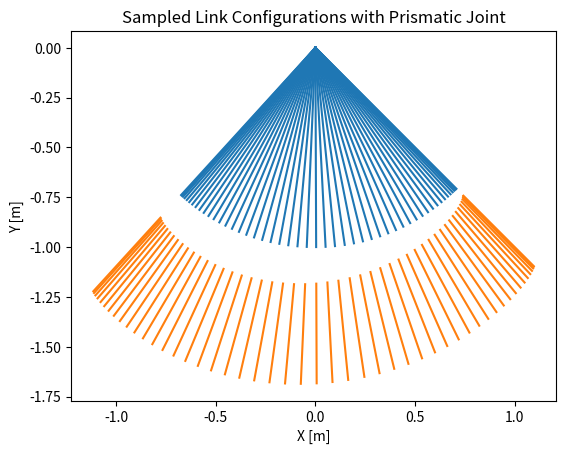
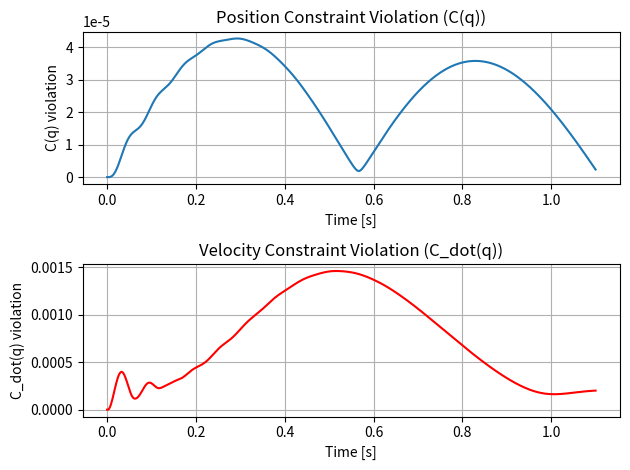
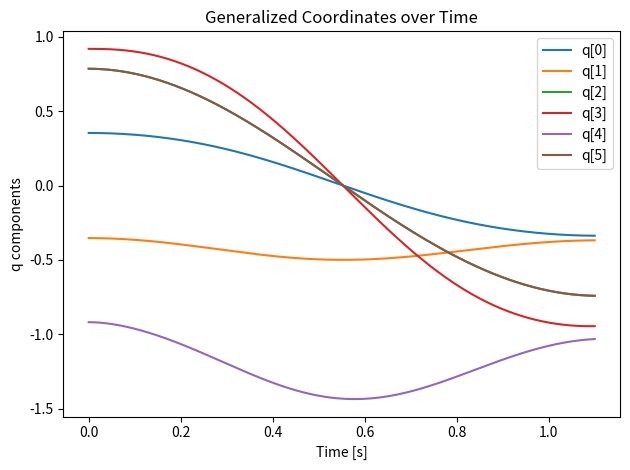
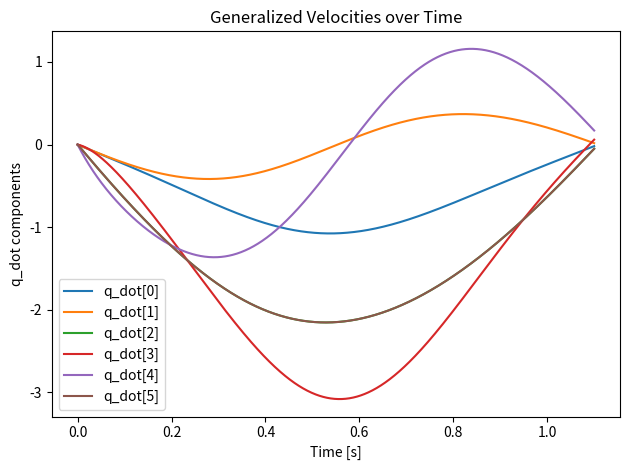

The matplotlib source for these figures, in order:
import numpy as np
import matplotlib.pyplot as plt

# Physical constants and system parameters
m1, m2 = 0.20, 0.10         # masses [kg]
l1, l2 = 0.50, 0.25         # half lengths [m]
I1 = m1 * (2*l1)**2 / 12    # moment of inertia link 1 [kg·m²]
I2 = m2 * (2*l2)**2 / 12    # moment of inertia link 2 [kg·m²]
g = 9.81
K, D = 10.0, 2.0            # spring and damper coefficients

# Initial configuration
theta1 = np.pi / 4
theta2 = np.pi / 4
x1 = l1 * np.sin(theta1)
y1 = -l1 * np.cos(theta1)
L0 = 0.05 # nominal length of the srping
x2 =  (2*l1 + L0 + l2) * np.sin(theta2)
y2 = -(2*l1 + L0 + l2) * np.cos(theta2)
q = np.array([x1, y1, theta1, x2, y2, theta2])
q_dot = np.zeros(6)

M = np.diag([m1, m1, I1, m2, m2, I2])

# Baumgarte stabilization parameters (adjustable)
alpha = 10.0  # velocity stabilization gain
beta = 100.0  # position stabilization gain

def update_J_and_J_dot(q, q_dot):
    x1, y1, th1, x2, y2, th2 = q
    vx1, vy1, w1, vx2, vy2, w2 = q_dot
    c, s = np.cos(th1), np.sin(th1)
    dx, dy = x2 - x1, y2 - y1

    J = np.array([
        [1, 0, -l1 * c, 0, 0, 0],
        [0, 1, -l1 * s, 0, 0, 0],
        [-c, -s, -dx * s + dy * c, c, s, 0],
        [0, 0, 1, 0, 0, -1]
    ])

    J_dot = np.zeros((4, 6))
    J_dot[0, 2] = l1 * s * w1
    J_dot[1, 1] = 1
    J_dot[1, 2] = -l1 * c * w1
    J_dot[2, 0] = s * w1
    J_dot[2, 1] = -c * w1
    J_dot[2, 2] = -vx2*s - x2*c*w1 + vx1*s + x1*c*w1 + vy2*c - y2*s*w1 - vy1*c + y1*s*w1
    J_dot[2, 3] = -s * w1
    J_dot[2, 4] = c * w1

    return J, J_dot

def update_F_ext(q, q_dot):
    x1, y1, th1, x2, y2, th2 = q
    vx1, vy1, w1, vx2, vy2, w2 = q_dot
    c, s = np.cos(th1), np.sin(th1)

    L = np.sqrt(x2**2 + y2**2) - 2*l1 - l2 - L0
    L_dot = (x2 * vx2 + y2 * vy2) / np.sqrt(x2**2 + y2**2)
    Fsd = K * L + D * L_dot

    F_ext = np.zeros(6)
    F_ext[0] =  Fsd * s
    F_ext[1] = -Fsd * c - m1 * g
    F_ext[3] = -Fsd * s
    F_ext[4] =  Fsd * c - m2 * g

    return F_ext

def compute_q_ddot(q, q_dot, M, alpha, beta):
    x1, y1, th1, x2, y2, th2 = q
    c, s = np.cos(th1), np.sin(th1)

    J, J_dot = update_J_and_J_dot(q, q_dot)
    F_ext    = update_F_ext(q, q_dot)

    # Constraint errors (position and velocity)
    C1 = x1 - l1 * s  # x1 - l1*sin(theta1)
    C2 = y1 + l1 * c  # y1 + l1*cos(theta1)
    C3 = c * (x2 - x1) + s * (y2 - y1)  # C3 for second link constraint
    C4 = th2 - th1  # theta2 - theta1 = 0
    C = np.array([C1, C2, C3, C4])
    C_dot = np.dot(J, q_dot)

    # Construct b vector and A matrix for Ax=b
    b_top    = F_ext
    b_bottom = -J_dot @ q_dot - 2 * alpha * C_dot  - beta**2 * C  # Baumgarte stabilization term
    b = np.concatenate((b_top, b_bottom))
    A = np.block([
        [M, J.T],
        [J, np.zeros((J.shape[0], J.shape[0]))]
    ])

    x = np.linalg.solve(A, b)
    q_ddot       = x[:6]
    lambda_prime = x[6:]

    return q_ddot, lambda_prime, C, C_dot

# Simulation parameters
dt = 0.001
T = 1.1
steps = int(T / dt)

# For storing results
q_hist     = np.zeros((steps+1, 6))
q_dot_hist = np.zeros((steps+1, 6))
t_hist     = np.linspace(0, T, steps+1)

# For storing constraint violations
C_hist     = np.zeros(steps+1)  # C(q) violation
C_dot_hist = np.zeros(steps+1)  # C_dot(q) violation

# Record initial conditions
q_hist[0]     = q
q_dot_hist[0] = q_dot

# Simulation loop
for i in range(steps):
    q_ddot, _, C, C_dot = compute_q_ddot(q, q_dot, M, alpha, beta)

    # Store constraint violations
    C_hist[i+1]     = np.linalg.norm(C)
    C_dot_hist[i+1] = np.linalg.norm(C_dot)

    # Semi-implicit Euler integration
    q_dot += q_ddot * dt
    q     += q_dot   * dt

    q_hist[i+1]     = q
    q_dot_hist[i+1] = q_dot

# Visualization
num_samples = 500
indices = np.linspace(0, len(q_hist)-1, num_samples, dtype=int)
plt.figure()
for idx in indices[::10]: # every 10th
    x1, y1, th1, x2, y2, th2 = q_hist[idx]

    dx1 = l1 * np.sin(th1)
    dy1 = -l1 * np.cos(th1)
    x1_start, y1_start = x1 - dx1, y1 - dy1
    x1_end, y1_end = x1 + dx1, y1 + dy1

    dx2 = l2 * np.sin(th2)
    dy2 = -l2 * np.cos(th2)
    x2_start, y2_start = x2 - dx2, y2 - dy2
    x2_end, y2_end = x2 + dx2, y2 + dy2

    plt.plot([x1_start, x1_end], [y1_start, y1_end], color='C0')
    plt.plot([x2_start, x2_end], [y2_start, y2_end], color='C1')

ax = plt.gca()
ax.set_aspect('equal', 'box')
plt.xlabel('X [m]')
plt.ylabel('Y [m]')
plt.title('Sampled Link Configurations with Prismatic Joint')
plt.show()

# Plot constraint violations
plt.figure()
plt.subplot(2, 1, 1)
plt.plot(t_hist, C_hist, label='C(q) Violation')
plt.xlabel('Time [s]')
plt.ylabel('C(q) violation')
plt.title('Position Constraint Violation (C(q))')
plt.grid(True)

plt.subplot(2, 1, 2)
plt.plot(t_hist, C_dot_hist, label='C_dot(q) Violation', color='r')
plt.xlabel('Time [s]')
plt.ylabel('C_dot(q) violation')
plt.title('Velocity Constraint Violation (C_dot(q))')
plt.grid(True)

plt.tight_layout()
plt.show()

# Plot generalized coordinates
t = np.linspace(0, T, steps + 1)
fig, ax = plt.subplots()
for i in range(6):
    ax.plot(t, q_hist[:, i], label=f'q[{i}]')
ax.set_xlabel('Time [s]')
ax.set_ylabel('q components')
ax.set_title('Generalized Coordinates over Time')
ax.legend()
fig.tight_layout()
plt.show()

# Plot generalized velocities
fig, ax = plt.subplots()
for i in range(6):
    ax.plot(t, q_dot_hist[:, i], label=f'q_dot[{i}]')
ax.set_xlabel('Time [s]')
ax.set_ylabel('q_dot components')
ax.set_title('Generalized Velocities over Time')
ax.legend()
fig.tight_layout()
plt.show()
